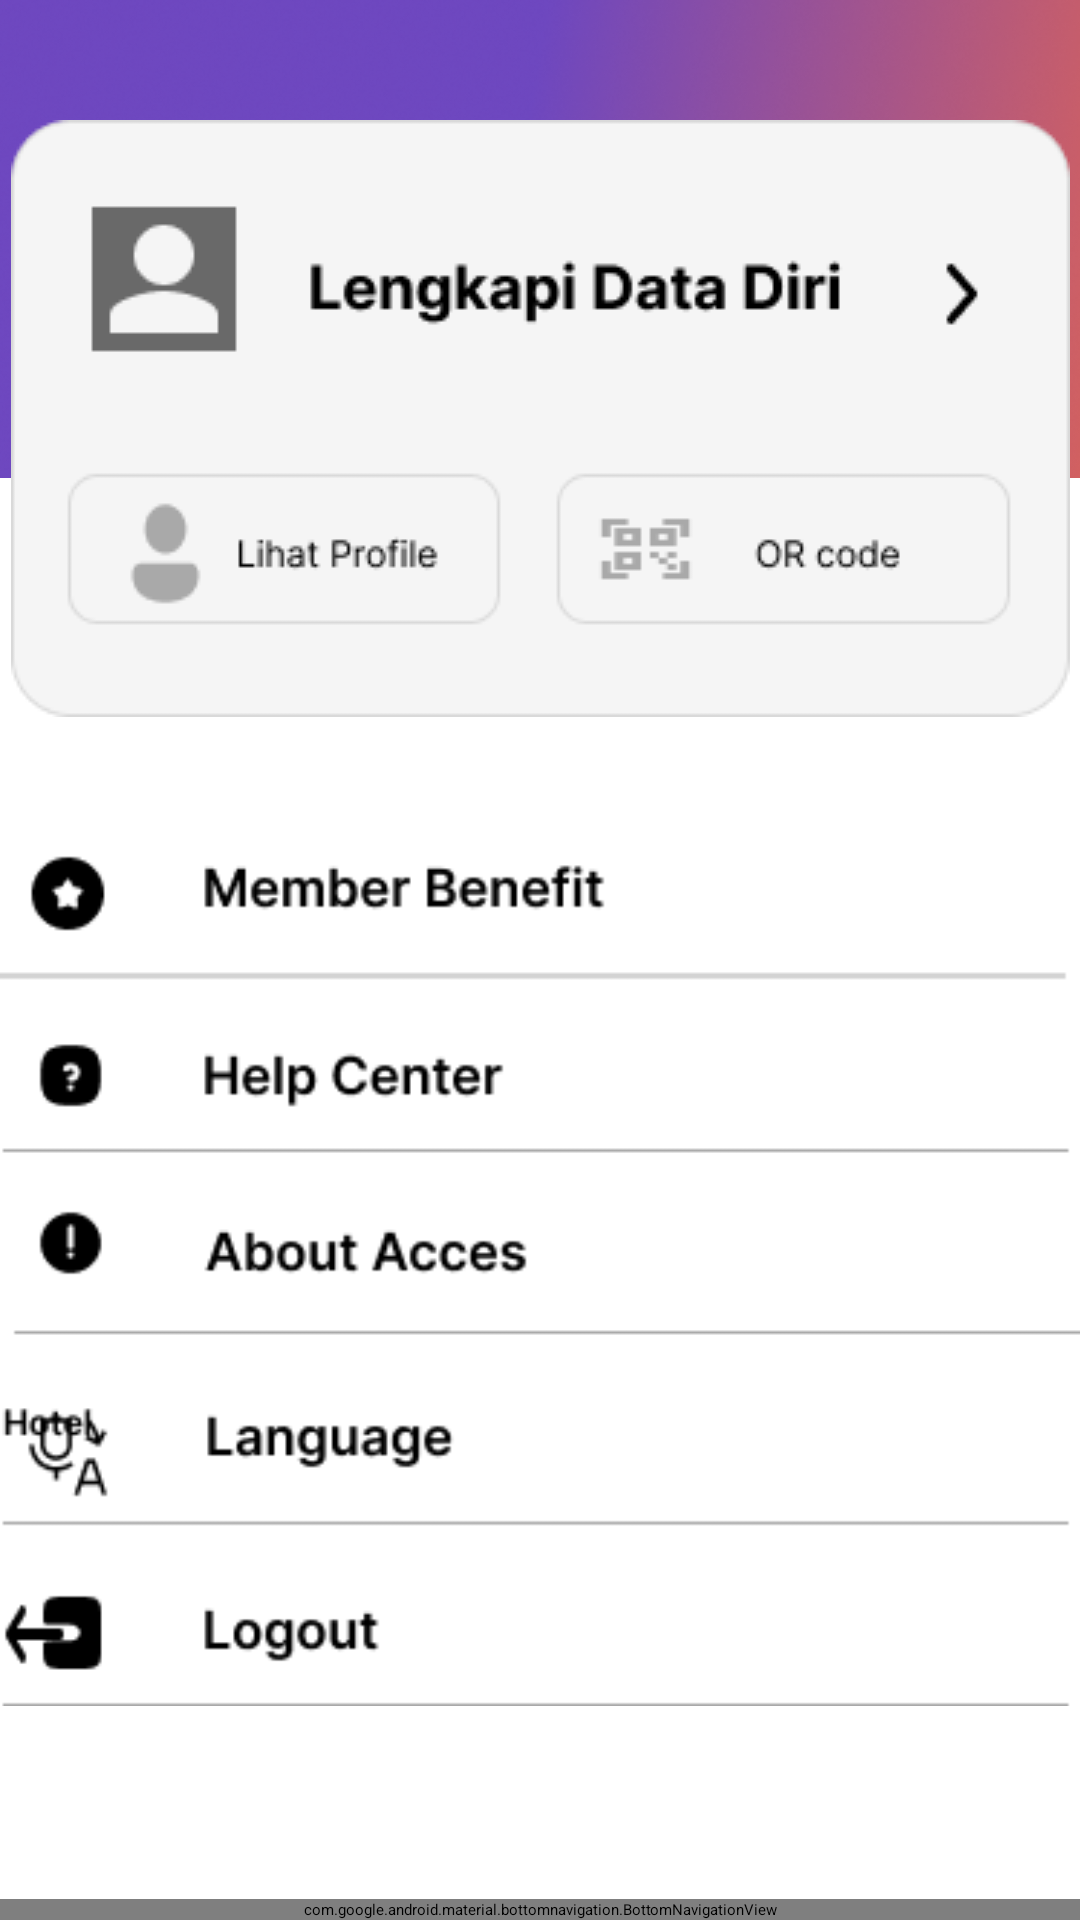

The Android layout XML behind this screen, and the referenced resources:
<!-- AndroidManifest.xml: application theme Theme.AppKai -->
<!-- res/layout/activity_akun.xml -->
<?xml version="1.0" encoding="utf-8"?>
<androidx.constraintlayout.widget.ConstraintLayout xmlns:android="http://schemas.android.com/apk/res/android"
    xmlns:app="http://schemas.android.com/apk/res-auto"
    xmlns:tools="http://schemas.android.com/tools"
    android:id="@+id/main"
    android:layout_width="match_parent"
    android:layout_height="match_parent"
    android:background="@drawable/bg"
    tools:context=".AkunActivity">

    <LinearLayout
        android:layout_marginTop="-80dp"
        android:layout_width="match_parent"
        android:layout_height="0dp"
        android:orientation="vertical"
        android:background="@color/white"
        app:layout_constraintBottom_toTopOf="@+id/navbar"
        app:layout_constraintEnd_toEndOf="parent"
        app:layout_constraintStart_toStartOf="parent"
        app:layout_constraintTop_toBottomOf="@+id/imageView5">

        <ImageView
            android:layout_marginTop="120dp"
            android:layout_gravity="center"
            android:layout_width="wrap_content"
            android:layout_height="wrap_content"
            android:src="@drawable/menu"/>

    </LinearLayout>

    <ImageView
        android:id="@+id/imageView5"
        android:layout_width="wrap_content"
        android:layout_height="wrap_content"
        android:layout_marginTop="40dp"
        android:src="@drawable/bio"
        app:layout_constraintEnd_toEndOf="parent"
        app:layout_constraintStart_toStartOf="parent"
        app:layout_constraintTop_toTopOf="parent" />

    <com.google.android.material.bottomnavigation.BottomNavigationView
        android:id="@+id/navbar"
        android:layout_width="match_parent"
        android:layout_height="wrap_content"
        app:itemIconTint="@color/black"
        app:labelVisibilityMode="labeled"
        app:itemTextColor="@color/black"
        app:menu="@menu/navbar"
        app:layout_constraintBottom_toBottomOf="parent"
        app:layout_constraintEnd_toEndOf="parent"
        app:layout_constraintStart_toStartOf="parent" />

</androidx.constraintlayout.widget.ConstraintLayout>
<!-- resources referenced by this layout -->
<resources>
  <!-- drawable bg: png bitmap (drawable, 644570 bytes) -->
  <!-- drawable bio: png bitmap (drawable, 6957 bytes) -->
  <!-- drawable menu: png bitmap (drawable, 6586 bytes) -->
  <style name="Theme.AppKai" parent="Theme.MaterialComponents.Light.NoActionBar">
  
      </style>
  <!-- not gathered from this repository: default colours our renderer supplied (Android Studio template values) -->
  <color name="black">#FF000000</color>
  <color name="white">#FFFFFFFF</color>
</resources>
